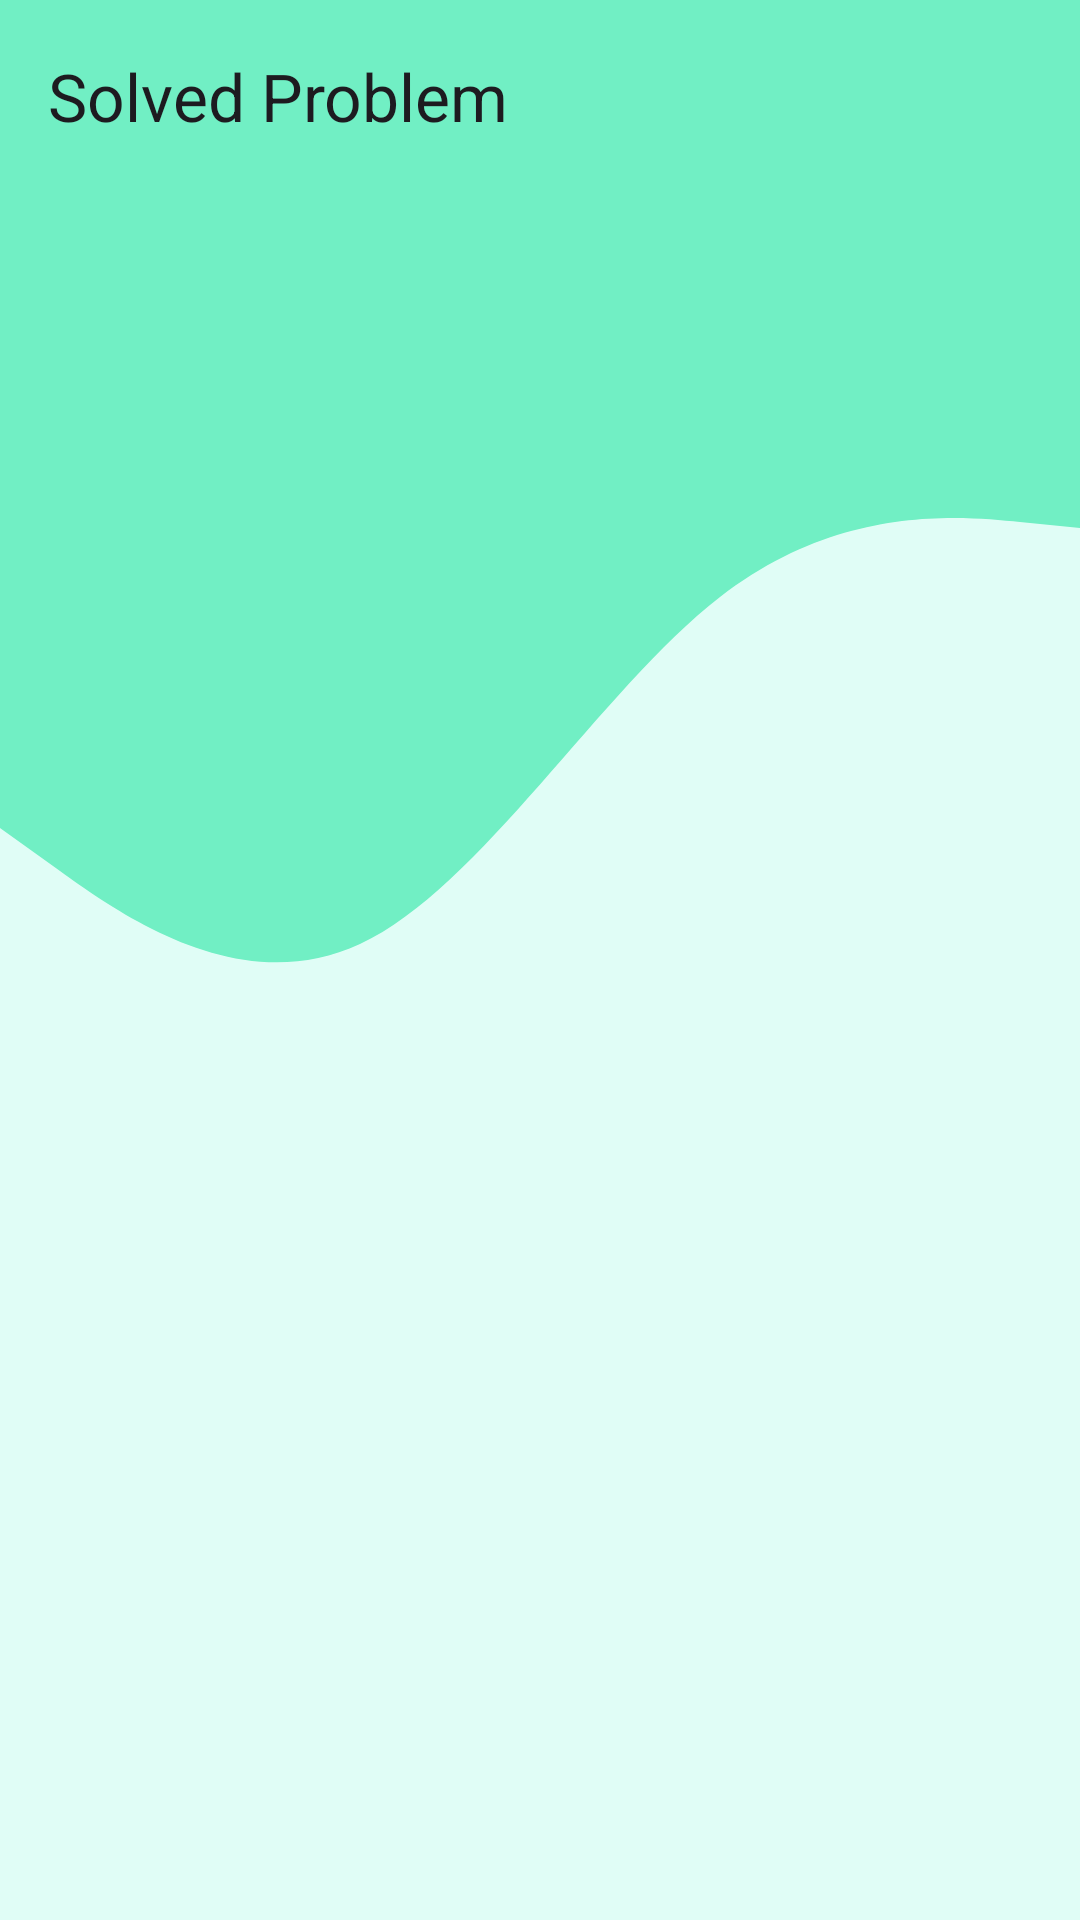

This screen was rendered from an Android layout file. Write that file and the resources it references.
<!-- AndroidManifest.xml: application theme Theme.AptitudeAndLogicalReasoning -->
<!-- res/layout/activity_solved_problem.xml -->
<?xml version="1.0" encoding="utf-8"?>
<androidx.appcompat.widget.LinearLayoutCompat xmlns:android="http://schemas.android.com/apk/res/android"
    xmlns:app="http://schemas.android.com/apk/res-auto"
    xmlns:tools="http://schemas.android.com/tools"
    android:layout_width="match_parent"
    android:layout_height="match_parent"
    android:orientation="vertical"
    android:background="@drawable/background2"
    tools:context=".solvedProblems.SolvedProblemActivity">

    <androidx.appcompat.widget.Toolbar
        android:id="@+id/toolbar"
        android:layout_width="match_parent"
        android:layout_height="wrap_content"
        android:gravity="center"
        app:title="Solved Problem"
        android:textAlignment="center"
        android:background="#00008577"
        app:navigationIcon="@drawable/ic_arrow_back"
        app:navigationContentDescription="Back"
        android:minHeight="?attr/actionBarSize"
        android:theme="?attr/actionBarTheme"/>


    <androidx.recyclerview.widget.RecyclerView
        android:id="@+id/recycler_view"
        tools:listitem="@layout/solved_problem_item"
        android:layout_width="match_parent"
        android:layout_height="match_parent"/>

</androidx.appcompat.widget.LinearLayoutCompat>
<!-- res/layout/solved_problem_item.xml (included above) -->
<?xml version="1.0" encoding="utf-8"?>
<androidx.appcompat.widget.LinearLayoutCompat xmlns:android="http://schemas.android.com/apk/res/android"
    android:layout_width="match_parent"
    xmlns:app="http://schemas.android.com/apk/res-auto"
    android:orientation="vertical"
    android:background="@drawable/category_bg"
    android:elevation="6dp"
    android:paddingVertical="10dp"
    android:layout_margin="10dp"
    android:paddingHorizontal="8dp"
    android:layout_height="wrap_content">

    <com.google.android.material.imageview.ShapeableImageView
        android:id="@+id/imageView"
        android:layout_width="match_parent"
        android:layout_height="wrap_content"
        android:layout_weight="1"
        android:visibility="gone"
        app:shapeAppearance="@style/ShapeAppearance.Material3.Corner.Medium"
        android:scaleType="fitXY"/>

    <TextView
        android:id="@+id/question"
        android:layout_width="wrap_content"
        android:layout_height="wrap_content"
        android:paddingVertical="4dp"
        android:paddingHorizontal="4dp"
        android:text="TextView" />


    <TextView
        android:id="@+id/answer"
        android:layout_width="wrap_content"
        android:layout_height="wrap_content"
        android:paddingVertical="4dp"
        android:paddingHorizontal="4dp"
        android:text="TextView" />


    <TextView
        android:id="@+id/explanation"
        android:layout_width="wrap_content"
        android:layout_height="wrap_content"
        android:paddingVertical="4dp"
        android:paddingHorizontal="4dp"
        android:textColor="#E551FF"
        android:text="TextView" />

</androidx.appcompat.widget.LinearLayoutCompat>
<!-- resources referenced by this layout -->
<resources>
  <!-- drawable background2 (drawable) -->
  <vector android:autoMirrored="true" android:height="960dp"
      android:viewportHeight="960" android:viewportWidth="540"
      android:width="540dp" xmlns:android="http://schemas.android.com/apk/res/android">
      <path android:fillColor="@color/background_c1" android:pathData="M0,0h540v960h-540z"/>
      <path android:fillColor="@color/background_c2"
          android:pathData="M0,414L30,435.5C60,457 120,500 180,472C240,444 300,345 360,298.5C420,252 480,258 510,261L540,264L540,0L510,0C480,0 420,0 360,0C300,0 240,0 180,0C120,0 60,0 30,0L0,0Z"
          android:strokeLineCap="round" android:strokeLineJoin="miter"/>
  </vector>
  <style name="Theme.AptitudeAndLogicalReasoning" parent="Base.Theme.AptitudeAndLogicalReasoning" />
  <color name="background_c1">#E0FDF6</color>
  <color name="background_c2">#71EFC4</color>
  <style name="Base.Theme.AptitudeAndLogicalReasoning" parent="Theme.Material3.DayNight.NoActionBar">
          
          
          <item name="android:statusBarColor">#000000</item>
          <item name="android:textViewStyle">@color/black</item>
      </style>
  <color name="black">#FF000000</color>
</resources>
